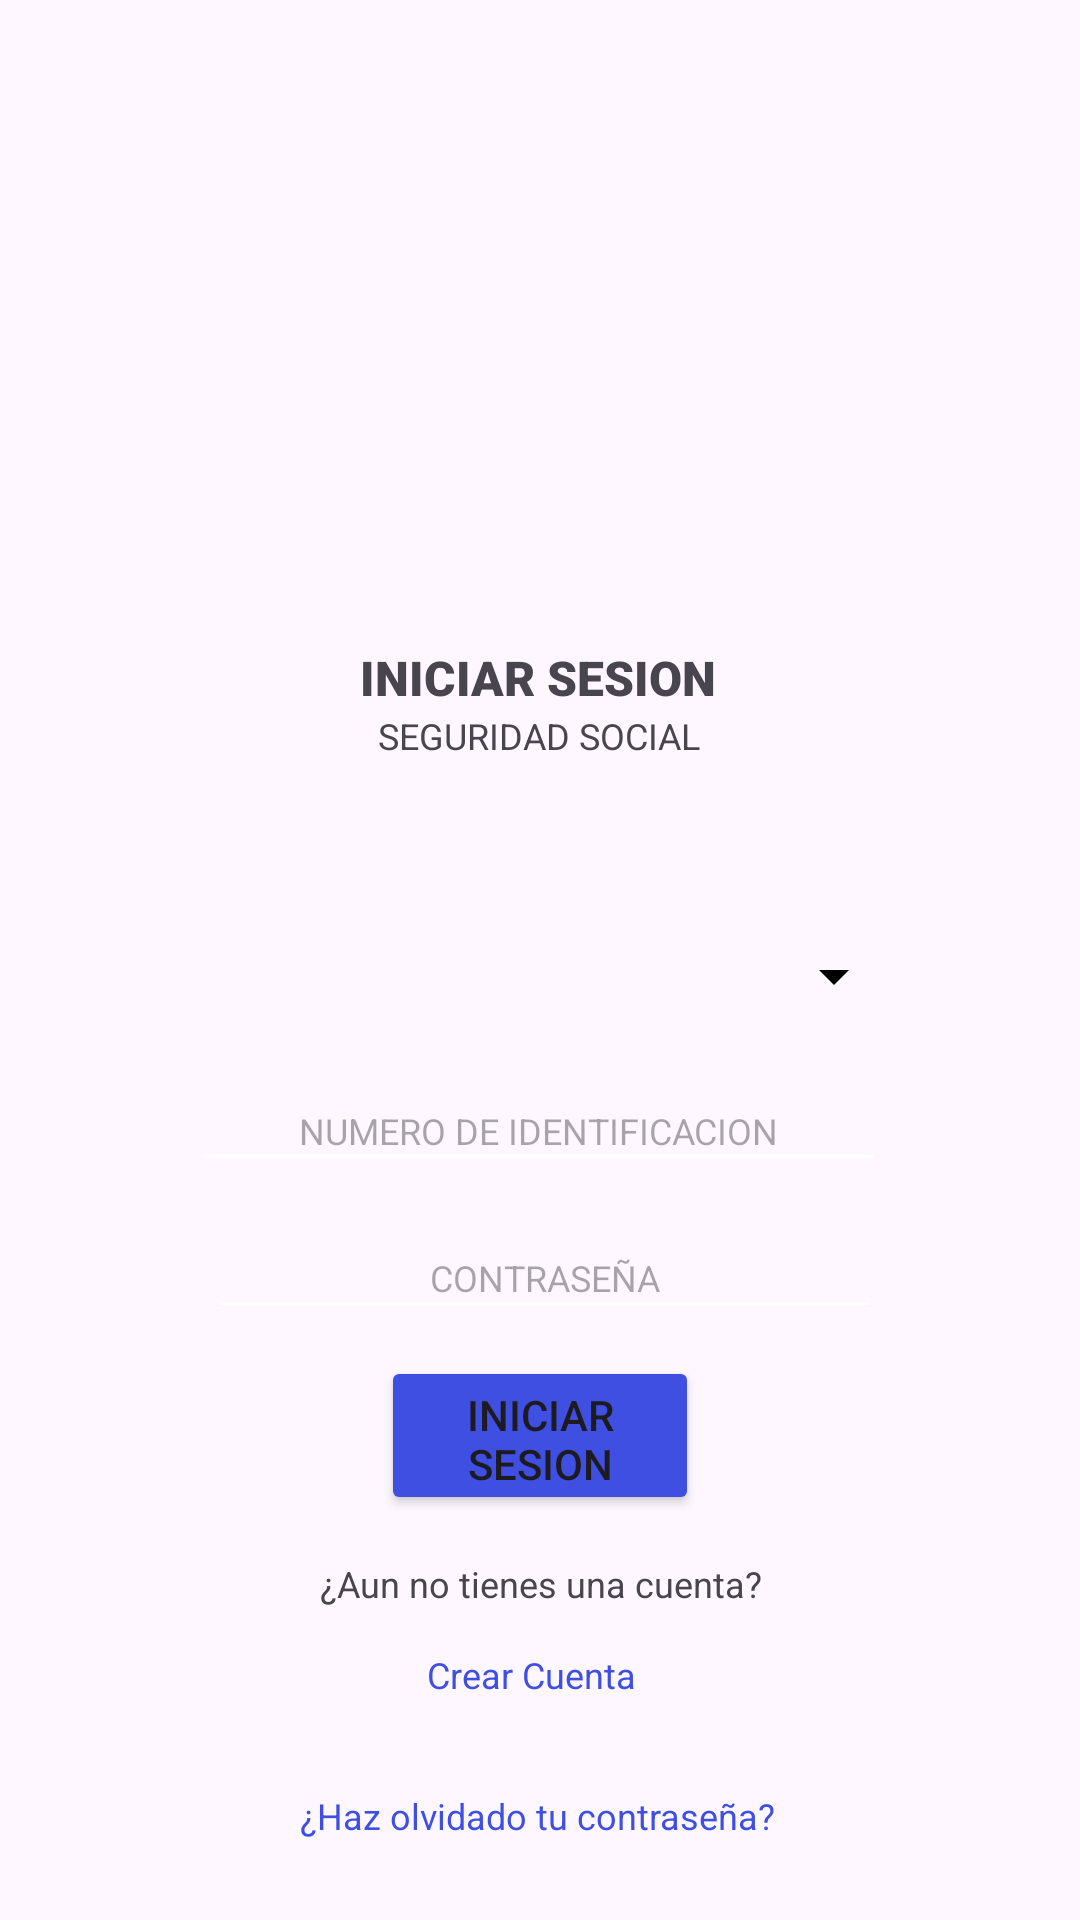

The Android layout XML behind this screen, and the referenced resources:
<!-- AndroidManifest.xml: application theme Theme.SALUDSASS -->
<!-- res/layout/activity_main.xml -->
<androidx.constraintlayout.widget.ConstraintLayout xmlns:android="http://schemas.android.com/apk/res/android"
    xmlns:app="http://schemas.android.com/apk/res-auto"
    xmlns:tools="http://schemas.android.com/tools"
    android:id="@+id/main"
    android:layout_width="match_parent"
    android:layout_height="match_parent"
    android:backgroundTint="#3E4FE2"
    tools:context=".MainActivity">

    <ImageView
        android:id="@+id/imageView"
        android:layout_width="220dp"
        android:layout_height="229dp"
        android:layout_marginStart="57dp"
        android:layout_marginTop="36dp"
        android:layout_marginEnd="57dp"
        app:layout_constraintBottom_toTopOf="@+id/textView"
        app:layout_constraintEnd_toEndOf="parent"
        app:layout_constraintStart_toStartOf="parent"
        app:layout_constraintTop_toTopOf="parent"
        app:srcCompat="@drawable/oms" />

    <Spinner
        android:id="@+id/sp_documento"
        android:layout_width="218dp"
        android:layout_height="51dp"
        android:layout_marginBottom="6dp"
        android:backgroundTint="@color/black"
        app:layout_constraintBottom_toTopOf="@+id/editTextNumber"
        app:layout_constraintEnd_toEndOf="parent"
        app:layout_constraintHorizontal_bias="0.589"
        app:layout_constraintStart_toStartOf="@+id/guideline"
        app:layout_constraintTop_toBottomOf="@+id/textView" />

    <Button
        android:id="@+id/btn_iniciar"
        android:layout_width="106dp"
        android:layout_height="53dp"
        android:layout_marginStart="39dp"
        android:layout_marginEnd="39dp"
        android:layout_marginBottom="14dp"
        android:backgroundTint="@color/blue"
        android:text="INICIAR SESION"
        app:layout_constraintBottom_toTopOf="@+id/textView3"
        app:layout_constraintEnd_toEndOf="@+id/editTextNumber"
        app:layout_constraintHorizontal_bias="0.51"
        app:layout_constraintStart_toStartOf="@+id/editTextNumber"
        app:layout_constraintTop_toBottomOf="@+id/editTextTextPassword" />

    <EditText
        android:id="@+id/editTextTextPassword"
        android:layout_width="225dp"
        android:layout_height="37dp"
        android:layout_marginStart="5dp"
        android:layout_marginEnd="5dp"
        android:layout_marginBottom="9dp"
        android:backgroundTint="@color/white"
        android:ems="10"
        android:gravity="center"
        android:hint="CONTRASEÑA"
        android:inputType="textPassword"
        android:textSize="12dp"
        app:layout_constraintBottom_toTopOf="@+id/btn_iniciar"
        app:layout_constraintEnd_toEndOf="@+id/editTextNumber"
        app:layout_constraintHorizontal_bias="0.0"
        app:layout_constraintStart_toStartOf="@+id/editTextNumber"
        app:layout_constraintTop_toBottomOf="@+id/editTextNumber" />

    <EditText
        android:id="@+id/editTextNumber"
        android:layout_width="231dp"
        android:layout_height="37dp"
        android:layout_marginBottom="12dp"
        android:backgroundTint="@color/white"
        android:ems="10"
        android:gravity="center"
        android:hint="NUMERO DE IDENTIFICACION"
        android:inputType="number"
        android:textSize="12dp"
        app:layout_constraintBottom_toTopOf="@+id/editTextTextPassword"
        app:layout_constraintEnd_toEndOf="parent"
        app:layout_constraintHorizontal_bias="0.496"
        app:layout_constraintStart_toStartOf="parent"
        app:layout_constraintTop_toBottomOf="@+id/sp_documento" />

    <TextView
        android:id="@+id/textView"
        android:layout_width="147dp"
        android:layout_height="52dp"
        android:layout_marginStart="5dp"
        android:layout_marginEnd="5dp"
        android:layout_marginBottom="48dp"
        android:fontFamily="sans-serif-black"
        android:gravity="center"
        android:text="INICIAR SESION"
        android:textSize="16dp"
        app:layout_constraintBottom_toTopOf="@+id/sp_documento"
        app:layout_constraintEnd_toEndOf="@+id/textView3"
        app:layout_constraintHorizontal_bias="0.0"
        app:layout_constraintStart_toStartOf="@+id/textView2"
        app:layout_constraintTop_toBottomOf="@+id/imageView" />


    <TextView
        android:id="@+id/textView2"
        android:layout_width="157dp"
        android:layout_height="15dp"
        android:layout_marginTop="45dp"
        android:gravity="center"
        android:text="SEGURIDAD SOCIAL"
        android:textSize="12dp"
        app:layout_constraintBottom_toBottomOf="@+id/textView"
        app:layout_constraintEnd_toEndOf="@+id/imageView"
        app:layout_constraintHorizontal_bias="0.492"
        app:layout_constraintStart_toStartOf="@+id/imageView"
        app:layout_constraintTop_toTopOf="@+id/textView"
        app:layout_constraintVertical_bias="1.0" />

    <TextView
        android:id="@+id/textView3"
        android:layout_width="150dp"
        android:layout_height="18dp"
        android:layout_marginStart="4dp"
        android:layout_marginEnd="4dp"
        android:layout_marginBottom="13dp"
        android:gravity="center"
        android:text="¿Aun no tienes una cuenta?"
        android:textSize="12dp"
        app:layout_constraintBottom_toTopOf="@+id/link_crear_cuenta"
        app:layout_constraintEnd_toEndOf="@+id/btn_iniciar"
        app:layout_constraintStart_toStartOf="@+id/btn_iniciar"
        app:layout_constraintTop_toBottomOf="@+id/btn_iniciar" />

    <TextView
        android:id="@+id/link_crear_cuenta"
        android:layout_width="74dp"
        android:layout_height="23dp"
        android:layout_marginBottom="24dp"
        android:clickable="true"
        android:linksClickable="true"
        android:text="Crear Cuenta"
        android:textColor="@color/blue"
        android:textSize="12dp"
        app:layout_constraintBottom_toTopOf="@+id/link_recuperar_contrasena"
        app:layout_constraintEnd_toEndOf="parent"
        app:layout_constraintHorizontal_bias="0.496"
        app:layout_constraintStart_toStartOf="@+id/guideline"
        app:layout_constraintTop_toBottomOf="@+id/textView3" />

    <TextView
        android:id="@+id/link_recuperar_contrasena"
        android:layout_width="161dp"
        android:layout_height="23dp"
        android:layout_marginBottom="66dp"
        android:clickable="true"
        android:linksClickable="true"
        android:text="¿Haz olvidado tu contraseña?"
        android:textColor="@color/blue"
        android:textSize="12dp"
        app:layout_constraintBottom_toTopOf="@+id/linearLayout5"
        app:layout_constraintEnd_toEndOf="parent"
        app:layout_constraintStart_toStartOf="@+id/guideline"
        app:layout_constraintTop_toBottomOf="@+id/link_crear_cuenta" />

    <androidx.constraintlayout.widget.Guideline
        android:id="@+id/guideline"
        android:layout_width="wrap_content"
        android:layout_height="wrap_content"
        android:orientation="vertical"
        app:layout_constraintGuide_begin="1dp" />

    <LinearLayout
        android:id="@+id/linearLayout5"
        android:layout_width="391dp"
        android:layout_height="16dp"
        android:layout_marginStart="1dp"
        android:layout_marginEnd="1dp"
        android:layout_marginBottom="3dp"
        android:orientation="horizontal"
        app:layout_constraintBottom_toBottomOf="parent"
        app:layout_constraintEnd_toEndOf="parent"
        app:layout_constraintStart_toStartOf="parent"
        app:layout_constraintTop_toBottomOf="@+id/link_recuperar_contrasena">

        <TextView
            android:id="@+id/textView5"
            android:layout_width="wrap_content"
            android:layout_height="wrap_content"
            android:clickable="true"
            android:paddingLeft="50dp"
            android:paddingRight="10dp"
            android:text="Privacidad"
            android:textAlignment="center"
            android:textColor="@color/blue" />

        <TextView
            android:id="@+id/textView6"
            android:layout_width="139dp"
            android:layout_height="wrap_content"
            android:clickable="true"
            android:paddingLeft="20dp"
            android:paddingRight="10dp"
            android:text="Ayuda"
            android:textAlignment="center"
            android:textColor="@color/blue" />

        <TextView
            android:id="@+id/textView7"
            android:layout_width="wrap_content"
            android:layout_height="wrap_content"
            android:clickable="true"
            android:paddingLeft="30dp"
            android:paddingRight="40dp"
            android:text="Seguridad"
            android:textAlignment="center"
            android:textColor="@color/blue" />
    </LinearLayout>


</androidx.constraintlayout.widget.ConstraintLayout>
<!-- resources referenced by this layout -->
<resources>
  <color name="black">#FF000000</color>
  <color name="blue">#3E4FE2</color>
  <color name="white">#FFFFFFFF</color>
  <style name="Theme.SALUDSASS" parent="Base.Theme.SALUDSASS" />
  <style name="Base.Theme.SALUDSASS" parent="Theme.Material3.DayNight.NoActionBar">
          
          
      </style>
</resources>
